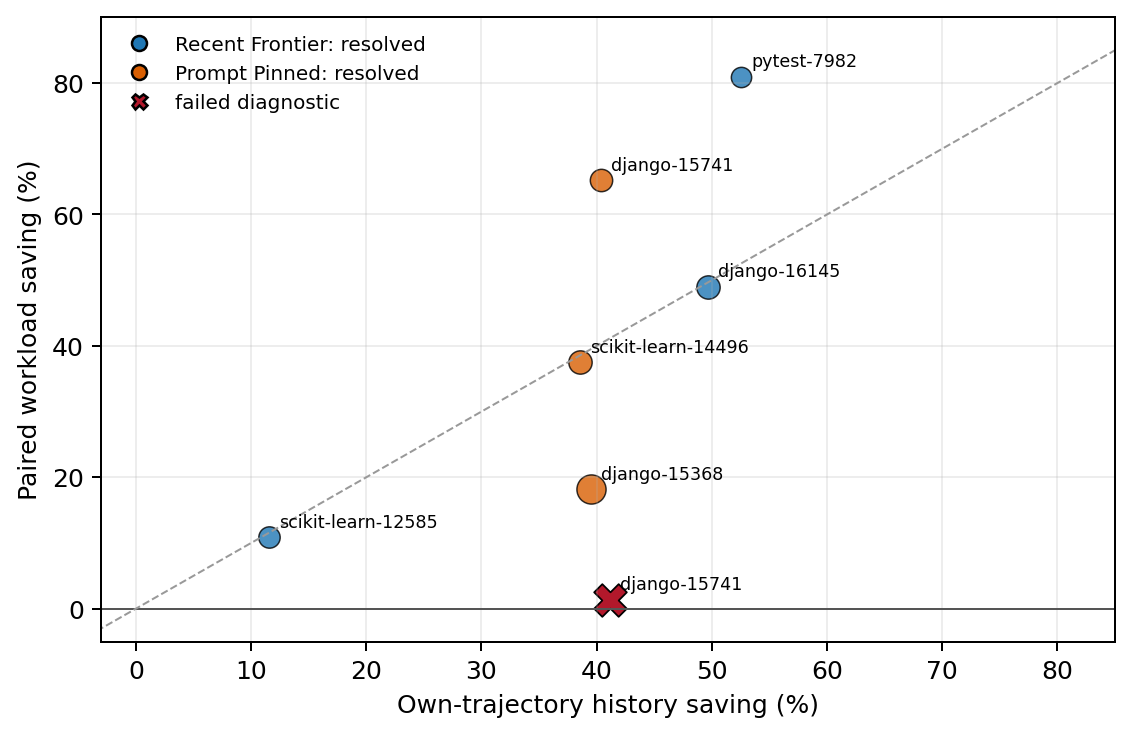

The table this chart was drawn from, first rows:
policy, identity, own_saving, paired_saving, calls, resolved, evidence_class
Recent Frontier, scikit-learn__scikit-learn-12585, 0.1152, 0.1088, 7, True, qualified_discovery
Recent Frontier, pytest-dev__pytest-7982, 0.5256, 0.8095, 6, True, qualified_discovery
Recent Frontier, django__django-16145, 0.4964, 0.4899, 9, True, qualified_discovery
Prompt Pinned, django__django-15741, 0.4039, 0.6526, 8, True, qualified_discovery
Prompt Pinned, django__django-15368, 0.3952, 0.1821, 16, True, qualified_discovery
Prompt Pinned, scikit-learn__scikit-learn-14496, 0.3853, 0.3748, 9, True, qualified_discovery
Recent Frontier, django__django-15741, 0.4113, 0.0139, 21, False, failed_diagnostic
